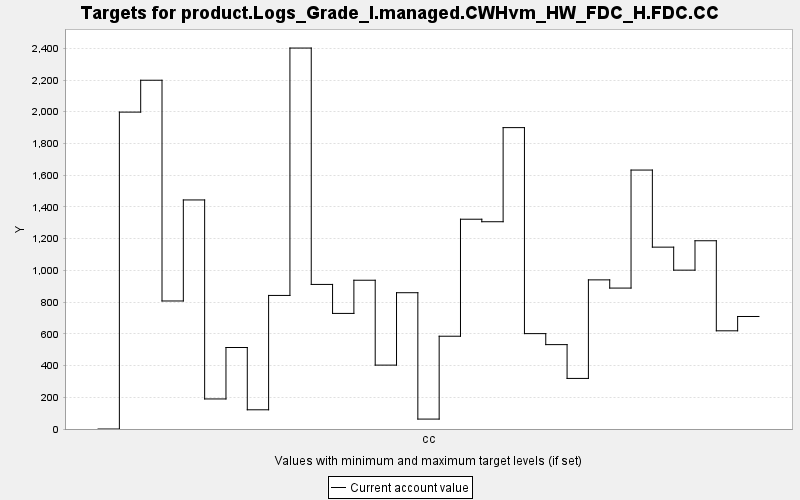

Source data for this figure (header and first rows):
TARGET, PERIOD, YEAR, PERIODWIDTH, MINIMUM, MAXIMUM, MINWEIGHT, MAXWEIGHT, CURRENT, SUMMARY
product.Logs_Grade_I.managed.CWHvm_HW_FD…, 0, 0, 10.0, 0.0, 10000, 1.0, 1.0, 0.0, 0.0
product.Logs_Grade_I.managed.CWHvm_HW_FD…, 1, 10, 10.0, 0.0, 10000, 1.0, 1.0, 1998, 0.0
product.Logs_Grade_I.managed.CWHvm_HW_FD…, 2, 20, 10.0, 0.0, 10000, 1.0, 1.0, 2199, 0.0
product.Logs_Grade_I.managed.CWHvm_HW_FD…, 3, 30, 10.0, 0.0, 10000, 1.0, 1.0, 807, 0.0
product.Logs_Grade_I.managed.CWHvm_HW_FD…, 4, 40, 10.0, 0.0, 10000, 1.0, 1.0, 1444, 0.0
product.Logs_Grade_I.managed.CWHvm_HW_FD…, 5, 50, 10.0, 0.0, 10000, 1.0, 1.0, 189.4, 0.0
product.Logs_Grade_I.managed.CWHvm_HW_FD…, 6, 60, 10.0, 0.0, 10000, 1.0, 1.0, 513.7, 0.0
product.Logs_Grade_I.managed.CWHvm_HW_FD…, 7, 70, 10.0, 0.0, 10000, 1.0, 1.0, 121.1, 0.0
product.Logs_Grade_I.managed.CWHvm_HW_FD…, 8, 80, 10.0, 0.0, 10000, 1.0, 1.0, 842, 0.0
product.Logs_Grade_I.managed.CWHvm_HW_FD…, 9, 90, 10.0, 0.0, 10000, 1.0, 1.0, 2401, 0.0
product.Logs_Grade_I.managed.CWHvm_HW_FD…, 10, 100, 10.0, 0.0, 10000, 1.0, 1.0, 911.4, 0.0
product.Logs_Grade_I.managed.CWHvm_HW_FD…, 11, 110, 10.0, 0.0, 10000, 1.0, 1.0, 728.6, 0.0
product.Logs_Grade_I.managed.CWHvm_HW_FD…, 12, 120, 10.0, 0.0, 10000, 1.0, 1.0, 937.8, 0.0
product.Logs_Grade_I.managed.CWHvm_HW_FD…, 13, 130, 10.0, 0.0, 10000, 1.0, 1.0, 402.7, 0.0
product.Logs_Grade_I.managed.CWHvm_HW_FD…, 14, 140, 10.0, 0.0, 10000, 1.0, 1.0, 859.1, 0.0
product.Logs_Grade_I.managed.CWHvm_HW_FD…, 15, 150, 10.0, 0.0, 10000, 1.0, 1.0, 62.52, 0.0
product.Logs_Grade_I.managed.CWHvm_HW_FD…, 16, 160, 10.0, 0.0, 10000, 1.0, 1.0, 584.9, 0.0
product.Logs_Grade_I.managed.CWHvm_HW_FD…, 17, 170, 10.0, 0.0, 10000, 1.0, 1.0, 1322, 0.0
product.Logs_Grade_I.managed.CWHvm_HW_FD…, 18, 180, 10.0, 0.0, 10000, 1.0, 1.0, 1307, 0.0
product.Logs_Grade_I.managed.CWHvm_HW_FD…, 19, 190, 10.0, 0.0, 10000, 1.0, 1.0, 1900, 0.0
product.Logs_Grade_I.managed.CWHvm_HW_FD…, 20, 200, 10.0, 0.0, 10000, 1.0, 1.0, 601.3, 0.0
product.Logs_Grade_I.managed.CWHvm_HW_FD…, 21, 210, 10.0, 0.0, 10000, 1.0, 1.0, 531.9, 0.0
product.Logs_Grade_I.managed.CWHvm_HW_FD…, 22, 220, 10.0, 0.0, 10000, 1.0, 1.0, 318.8, 0.0
product.Logs_Grade_I.managed.CWHvm_HW_FD…, 23, 230, 10.0, 0.0, 10000, 1.0, 1.0, 940.1, 0.0
product.Logs_Grade_I.managed.CWHvm_HW_FD…, 24, 240, 10.0, 0.0, 10000, 1.0, 1.0, 888.4, 0.0
product.Logs_Grade_I.managed.CWHvm_HW_FD…, 25, 250, 10.0, 0.0, 10000, 1.0, 1.0, 1632, 0.0
product.Logs_Grade_I.managed.CWHvm_HW_FD…, 26, 260, 10.0, 0.0, 10000, 1.0, 1.0, 1146, 0.0
product.Logs_Grade_I.managed.CWHvm_HW_FD…, 27, 270, 10.0, 0.0, 10000, 1.0, 1.0, 1001, 0.0
product.Logs_Grade_I.managed.CWHvm_HW_FD…, 28, 280, 10.0, 0.0, 10000, 1.0, 1.0, 1187, 0.0
product.Logs_Grade_I.managed.CWHvm_HW_FD…, 29, 290, 10.0, 0.0, 10000, 1.0, 1.0, 619, 0.0
product.Logs_Grade_I.managed.CWHvm_HW_FD…, 30, 300, 10.0, 0.0, 10000, 1.0, 1.0, 709.3, 0.0
